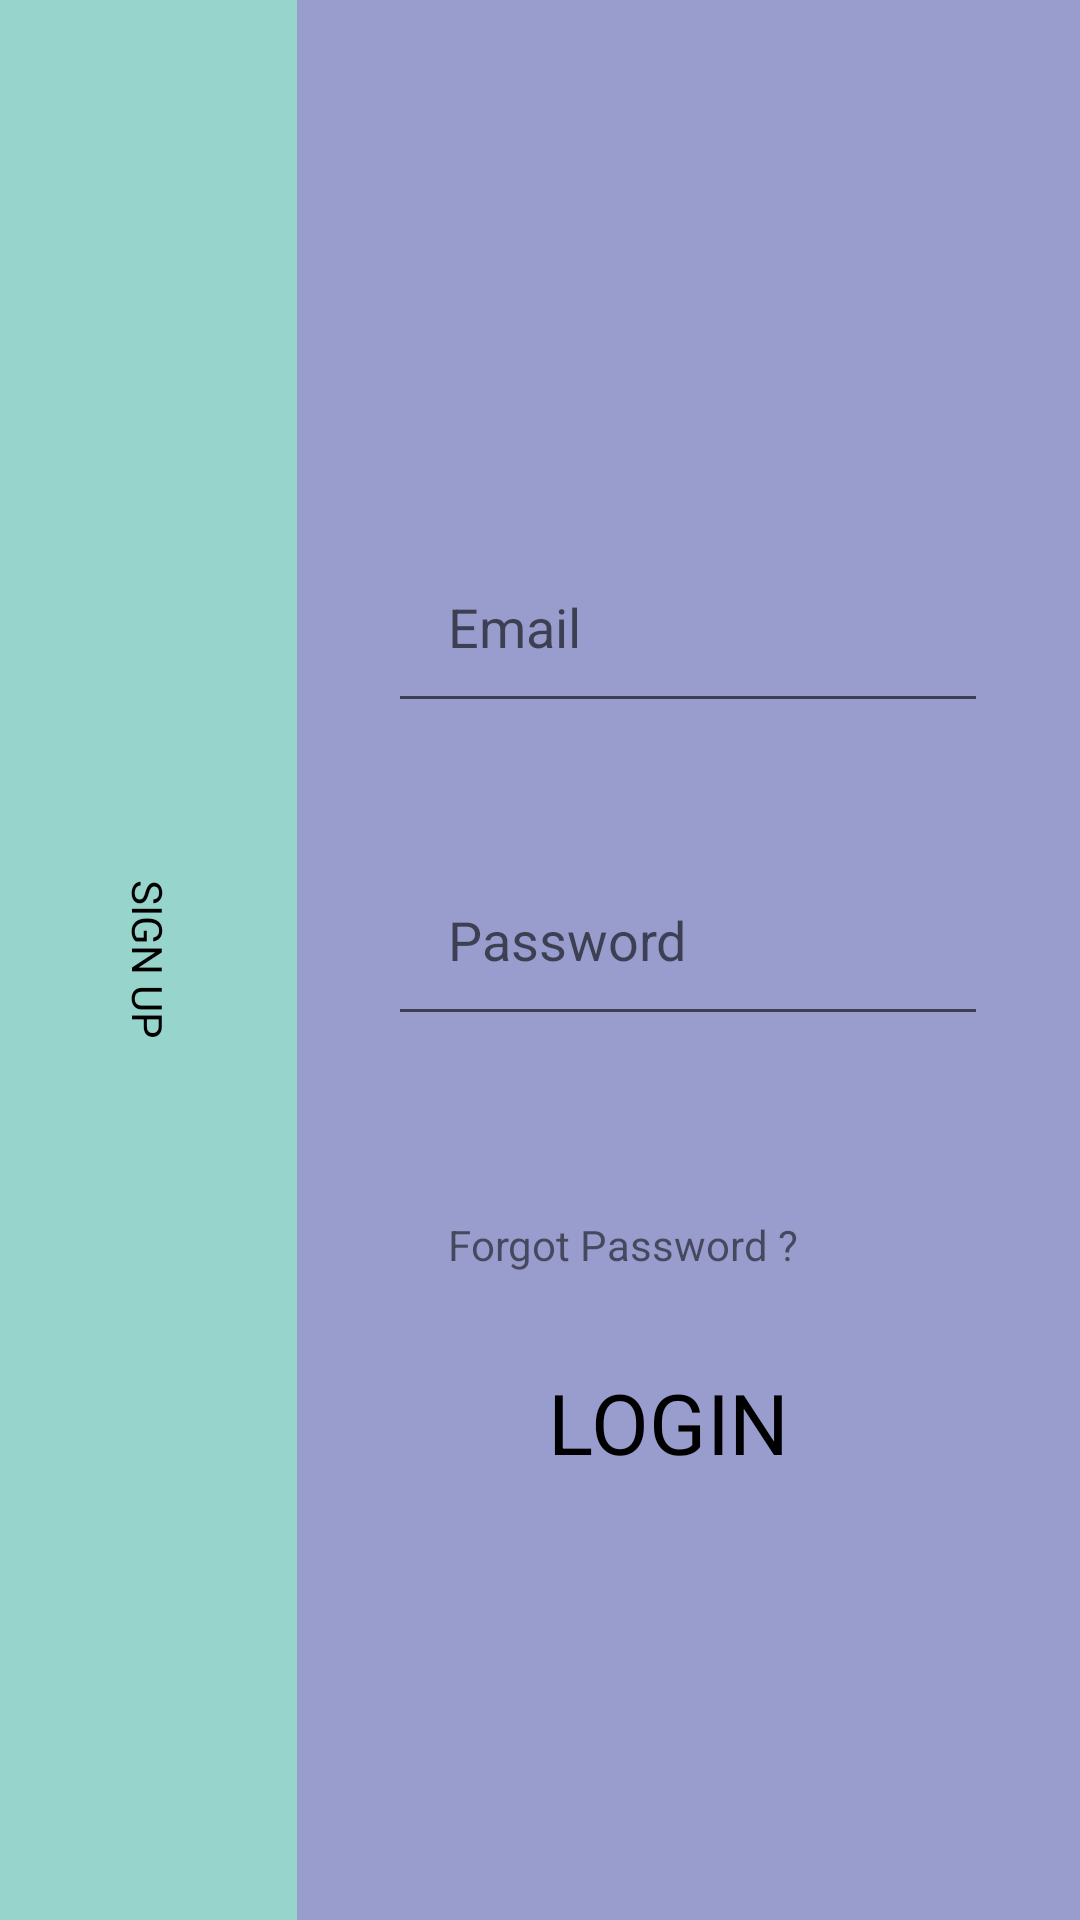

Write the Android layout XML for this screen, with the resource values it uses.
<!-- AndroidManifest.xml: application theme AppTheme -->
<!-- res/layout/activity_signin.xml -->
<FrameLayout xmlns:android="http://schemas.android.com/apk/res/android"
    xmlns:app="http://schemas.android.com/apk/res-auto"
    xmlns:tools="http://schemas.android.com/tools"
    android:id="@+id/mainFrame"
    android:layout_width="match_parent"
    android:layout_height="match_parent">










    <LinearLayout
        android:id="@+id/mainLinear"
        android:layout_width="match_parent"
        android:layout_height="match_parent"
        android:orientation="horizontal"
        android:weightSum="5"
        tools:context="com.progress.mohak.signuplogin.MainActivity">

        

        <RelativeLayout
            android:id="@+id/relative"
            android:layout_width="wrap_content"
            android:layout_height="match_parent"
            android:layout_weight="0.75"
            android:background="#C378C8BE"
            android:gravity="center">

            <EditText
                android:id="@+id/email2"
                android:layout_width="200dp"
                android:layout_height="wrap_content"
                android:layout_centerHorizontal="true"
                android:layout_margin="20dp"
                android:hint="Email/Student ID"
                android:inputType="textCapSentences|textEmailAddress"
                android:padding="20dp"
                android:visibility="gone" />


            <EditText
                android:id="@+id/pass2"
                android:layout_width="200dp"
                android:layout_height="wrap_content"
                android:layout_below="@+id/email2"
                android:layout_centerHorizontal="true"
                android:layout_margin="20dp"
                android:hint="Password"
                android:inputType="textCapSentences"
                android:padding="20dp"
                android:visibility="gone" />


            <EditText
                android:id="@+id/pass3"
                android:layout_width="200dp"
                android:layout_height="wrap_content"
                android:layout_below="@+id/pass2"
                android:layout_centerHorizontal="true"
                android:layout_margin="20dp"
                android:hint="Confirm Pass"
                android:inputType="textCapSentences"
                android:padding="20dp"
                android:visibility="gone" />

            <TextView
                android:id="@+id/signUp"
                android:layout_width="wrap_content"
                android:layout_height="wrap_content"
                android:layout_below="@+id/pass3"
                android:layout_centerHorizontal="true"
                android:gravity="center"
                android:rotation="90"
                android:text="SIGN UP"
                android:textColor="#000000"
                android:textSize="14sp" />

        </RelativeLayout>


        <RelativeLayout
            android:id="@+id/relative2"
            android:layout_width="0dp"
            android:layout_height="match_parent"
            android:layout_weight="4.25"
            android:background="#C37A80C1"
            android:gravity="center">


            <EditText
                android:id="@+id/email"
                android:layout_width="200dp"
                android:layout_height="wrap_content"
                android:layout_centerHorizontal="true"
                android:layout_marginStart="20dp"
                android:layout_marginTop="20dp"
                android:layout_marginEnd="20dp"
                android:layout_marginBottom="20dp"
                android:hint="Email"
                android:inputType="textCapSentences|textEmailAddress"
                android:padding="20dp" />


            <EditText
                android:id="@+id/pass"
                android:layout_width="200dp"
                android:layout_height="wrap_content"
                android:layout_below="@+id/email"
                android:layout_centerHorizontal="true"
                android:layout_marginStart="20dp"
                android:layout_marginTop="20dp"
                android:layout_marginEnd="20dp"
                android:layout_marginBottom="20dp"
                android:hint="Password"
                android:inputType="textCapSentences"
                android:padding="20dp" />


            <TextView
                android:id="@+id/forget"
                android:layout_width="200dp"
                android:layout_height="wrap_content"
                android:layout_below="@+id/pass"
                android:layout_centerHorizontal="true"
                android:layout_marginStart="20dp"
                android:layout_marginTop="20dp"
                android:layout_marginEnd="20dp"
                android:layout_marginBottom="20dp"
                android:inputType="textCapSentences"
                android:padding="20dp"
                android:text="Forgot Password ?" />


            <TextView
                android:id="@+id/login"
                android:layout_width="wrap_content"
                android:layout_height="wrap_content"
                android:layout_below="@+id/forget"
                android:layout_centerHorizontal="true"
                android:gravity="center"
                android:scaleX="2"
                android:scaleY="2"
                android:text="LOGIN  "
                android:textColor="#000000"
                android:textSize="14sp" />


        </RelativeLayout>


    </LinearLayout>































</FrameLayout>
<!-- resources referenced by this layout -->
<resources>
  <style name="AppTheme" parent="Theme.AppCompat.Light.DarkActionBar">
          
          <item name="colorPrimary">@color/colorPrimary</item>
          <item name="colorPrimaryDark">@color/colorPrimaryDark</item>
          <item name="colorAccent">@color/colorAccent</item>
      </style>
  <color name="colorPrimary">#6200EE</color>
  <color name="colorPrimaryDark">#3700B3</color>
  <color name="colorAccent">#03DAC5</color>
</resources>
